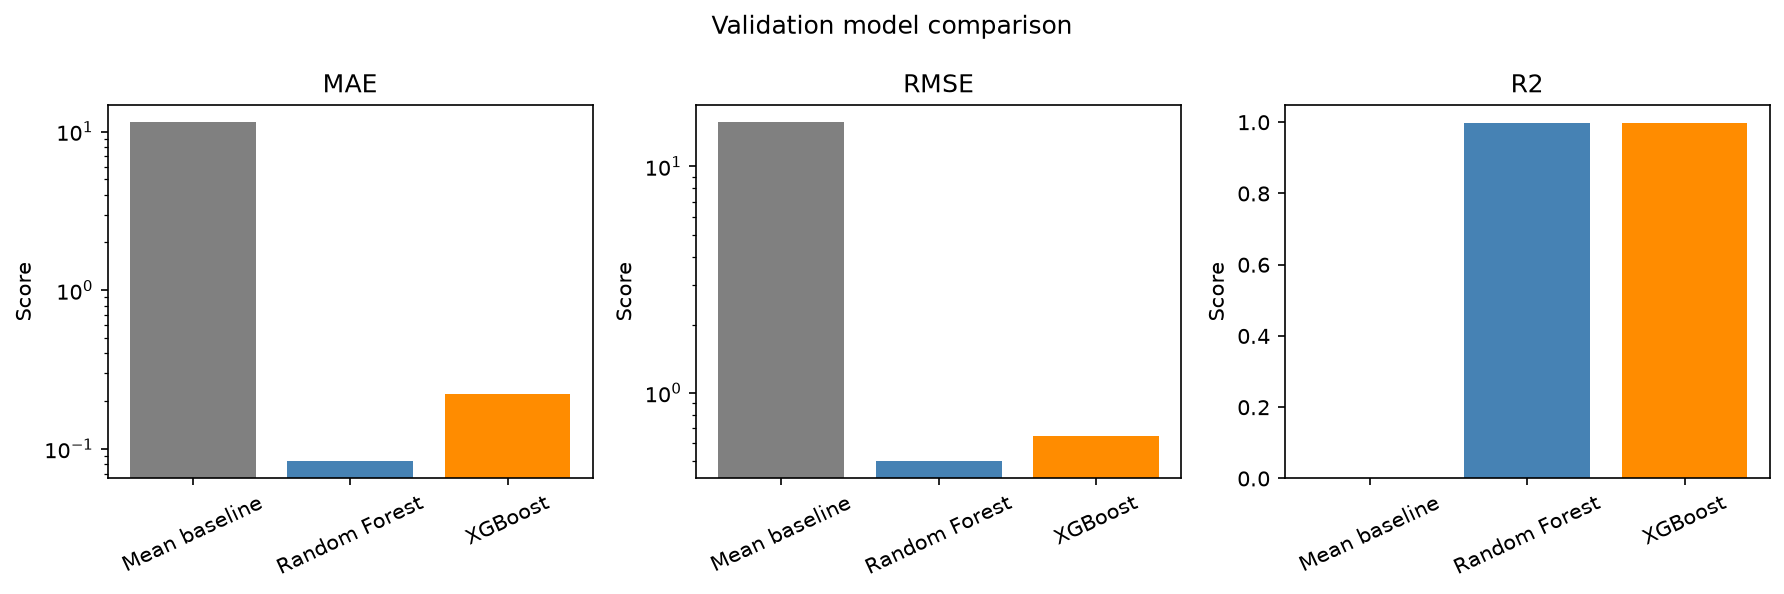

Data behind this chart, as committed beside it:
model, MAE, RMSE, R2
Mean baseline, 11.52, 15.76, -2.1809642980485933e-10
Random Forest, 0.08337, 0.4971, 0.999
XGBoost, 0.2209, 0.6439, 0.9983
